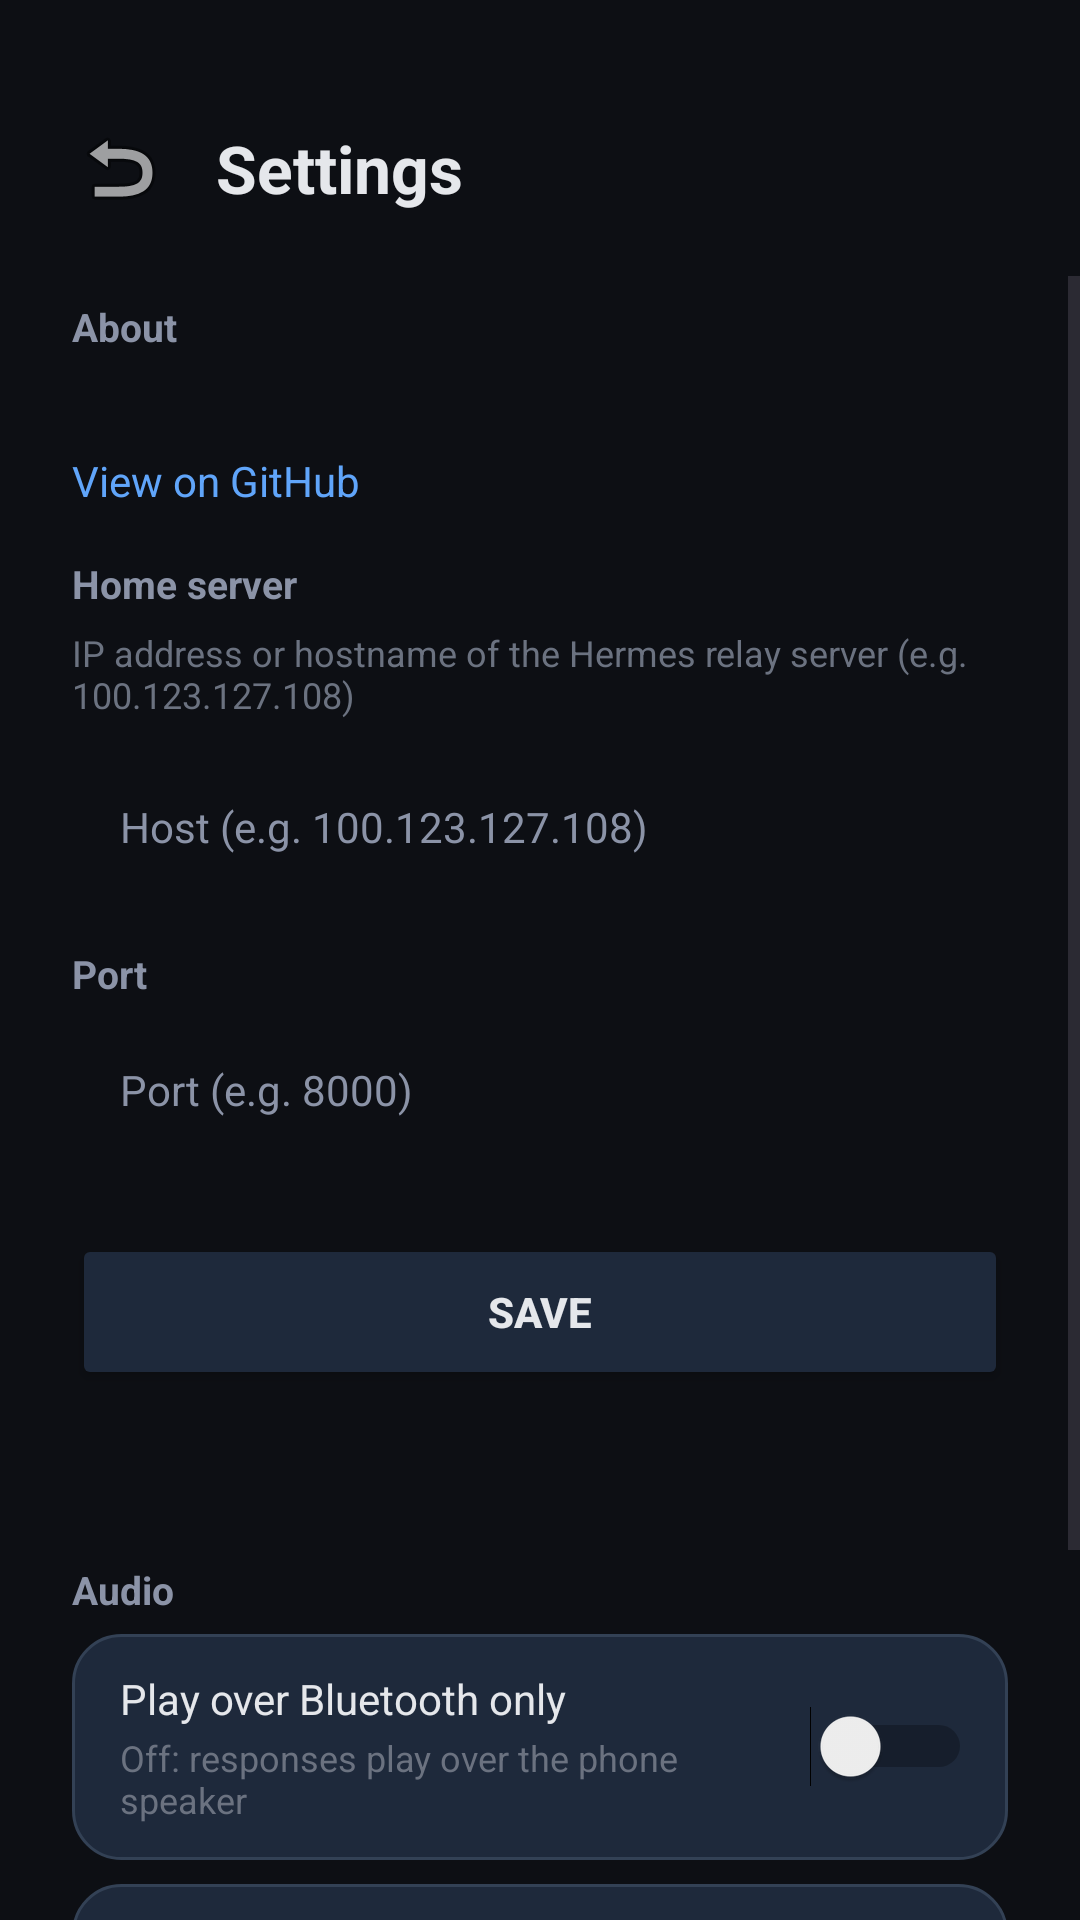

Write the Android layout XML for this screen, with the resource values it uses.
<!-- AndroidManifest.xml: application theme Theme.HermesAssistant -->
<!-- res/layout/activity_settings.xml -->
<?xml version="1.0" encoding="utf-8"?>
<LinearLayout xmlns:android="http://schemas.android.com/apk/res/android"
    android:layout_width="match_parent"
    android:layout_height="match_parent"
    android:background="#0D0F14"
    android:orientation="vertical">

    
    <LinearLayout
        android:layout_width="match_parent"
        android:layout_height="wrap_content"
        android:gravity="center_vertical"
        android:orientation="horizontal"
        android:paddingTop="32dp"
        android:paddingBottom="12dp">

        <ImageButton
            android:id="@+id/settingsBackButton"
            android:layout_width="48dp"
            android:layout_height="48dp"
            android:layout_marginStart="16dp"
            android:background="?attr/selectableItemBackgroundBorderless"
            android:contentDescription="Back"
            android:src="@android:drawable/ic_menu_revert" />

        <TextView
            android:layout_width="wrap_content"
            android:layout_height="wrap_content"
            android:layout_marginStart="8dp"
            android:text="Settings"
            android:textColor="#E5E7EB"
            android:textSize="22sp"
            android:textStyle="bold" />
    </LinearLayout>

    <ScrollView
        android:layout_width="match_parent"
        android:layout_height="0dp"
        android:layout_weight="1"
        android:fillViewport="true">

        <LinearLayout
            android:layout_width="match_parent"
            android:layout_height="wrap_content"
            android:orientation="vertical"
            android:paddingStart="24dp"
            android:paddingEnd="24dp"
            android:paddingBottom="24dp">

            
            <TextView
                android:layout_width="match_parent"
                android:layout_height="wrap_content"
                android:paddingTop="8dp"
                android:paddingBottom="6dp"
                android:text="About"
                android:textColor="#8B93A7"
                android:textSize="13sp"
                android:textStyle="bold" />

            <TextView
                android:id="@+id/settingsVersionText"
                android:layout_width="match_parent"
                android:layout_height="wrap_content"
                android:paddingBottom="4dp"
                android:textColor="#E5E7EB"
                android:textSize="14sp" />

            <TextView
                android:id="@+id/settingsGithubLink"
                android:layout_width="match_parent"
                android:layout_height="wrap_content"
                android:paddingTop="4dp"
                android:paddingBottom="16dp"
                android:text="View on GitHub"
                android:textColor="#60A5FA"
                android:textSize="14sp" />

            
            <TextView
                android:layout_width="match_parent"
                android:layout_height="wrap_content"
                android:paddingBottom="6dp"
                android:text="Home server"
                android:textColor="#8B93A7"
                android:textSize="13sp"
                android:textStyle="bold" />

            <TextView
                android:layout_width="match_parent"
                android:layout_height="wrap_content"
                android:paddingBottom="12dp"
                android:text="IP address or hostname of the Hermes relay server (e.g. 100.123.127.108)"
                android:textColor="#6B7280"
                android:textSize="12sp" />

            <EditText
                android:id="@+id/settingsHostInput"
                android:layout_width="match_parent"
                android:layout_height="48dp"
                android:background="@drawable/text_input_background"
                android:hint="Host (e.g. 100.123.127.108)"
                android:inputType="text"
                android:maxLines="1"
                android:paddingStart="16dp"
                android:paddingEnd="16dp"
                android:textColor="#E5E7EB"
                android:textColorHint="#8B93A7"
                android:textSize="14sp" />

            <TextView
                android:layout_width="match_parent"
                android:layout_height="wrap_content"
                android:paddingTop="16dp"
                android:paddingBottom="6dp"
                android:text="Port"
                android:textColor="#8B93A7"
                android:textSize="13sp"
                android:textStyle="bold" />

            <EditText
                android:id="@+id/settingsPortInput"
                android:layout_width="match_parent"
                android:layout_height="48dp"
                android:background="@drawable/text_input_background"
                android:hint="Port (e.g. 8000)"
                android:inputType="number"
                android:maxLines="1"
                android:paddingStart="16dp"
                android:paddingEnd="16dp"
                android:textColor="#E5E7EB"
                android:textColorHint="#8B93A7"
                android:textSize="14sp" />

            <Button
                android:id="@+id/settingsSaveButton"
                android:layout_width="match_parent"
                android:layout_height="52dp"
                android:layout_marginTop="24dp"
                android:backgroundTint="#1E293B"
                android:text="SAVE"
                android:textColor="#E5E7EB"
                android:textSize="14sp"
                android:textStyle="bold" />

            <TextView
                android:id="@+id/settingsStatus"
                android:layout_width="match_parent"
                android:layout_height="wrap_content"
                android:layout_marginTop="16dp"
                android:gravity="center"
                android:textColor="#10B981"
                android:textSize="13sp" />

            
            <TextView
                android:layout_width="match_parent"
                android:layout_height="wrap_content"
                android:paddingTop="24dp"
                android:paddingBottom="6dp"
                android:text="Audio"
                android:textColor="#8B93A7"
                android:textSize="13sp"
                android:textStyle="bold" />

            <LinearLayout
                android:layout_width="match_parent"
                android:layout_height="wrap_content"
                android:background="@drawable/settings_row_background"
                android:gravity="center_vertical"
                android:orientation="horizontal"
                android:paddingStart="16dp"
                android:paddingEnd="12dp"
                android:paddingTop="12dp"
                android:paddingBottom="12dp">

                <LinearLayout
                    android:layout_width="0dp"
                    android:layout_height="wrap_content"
                    android:layout_weight="1"
                    android:orientation="vertical">

                    <TextView
                        android:layout_width="match_parent"
                        android:layout_height="wrap_content"
                        android:text="Play over Bluetooth only"
                        android:textColor="#E5E7EB"
                        android:textSize="14sp" />

                    <TextView
                        android:layout_width="match_parent"
                        android:layout_height="wrap_content"
                        android:paddingTop="2dp"
                        android:text="Off: responses play over the phone speaker"
                        android:textColor="#6B7280"
                        android:textSize="12sp" />
                </LinearLayout>

                <Switch
                    android:id="@+id/settingsBtOnlySwitch"
                    android:layout_width="wrap_content"
                    android:layout_height="wrap_content"
                    android:buttonTint="#34D399" />
            </LinearLayout>

            <LinearLayout
                android:layout_width="match_parent"
                android:layout_height="wrap_content"
                android:layout_marginTop="8dp"
                android:background="@drawable/settings_row_background"
                android:gravity="center_vertical"
                android:orientation="horizontal"
                android:paddingStart="16dp"
                android:paddingEnd="12dp"
                android:paddingTop="12dp"
                android:paddingBottom="12dp">

                <LinearLayout
                    android:layout_width="0dp"
                    android:layout_height="wrap_content"
                    android:layout_weight="1"
                    android:orientation="vertical">

                    <TextView
                        android:layout_width="match_parent"
                        android:layout_height="wrap_content"
                        android:text="Mute voice"
                        android:textColor="#E5E7EB"
                        android:textSize="14sp" />

                    <TextView
                        android:layout_width="match_parent"
                        android:layout_height="wrap_content"
                        android:paddingTop="2dp"
                        android:text="Notifications still appear, but Hermes stays silent"
                        android:textColor="#6B7280"
                        android:textSize="12sp" />
                </LinearLayout>

                <Switch
                    android:id="@+id/settingsMuteSwitch"
                    android:layout_width="wrap_content"
                    android:layout_height="wrap_content"
                    android:buttonTint="#34D399" />
            </LinearLayout>

            
            <Button
                android:id="@+id/settingsCheckUpdateButton"
                android:layout_width="match_parent"
                android:layout_height="48dp"
                android:layout_marginTop="24dp"
                android:backgroundTint="#111827"
                android:text="CHECK FOR UPDATES"
                android:textColor="#93C5FD"
                android:textSize="13sp"
                android:textStyle="bold" />

            
            <Button
                android:id="@+id/settingsInstallUpdateButton"
                android:layout_width="match_parent"
                android:layout_height="48dp"
                android:layout_marginTop="8dp"
                android:backgroundTint="#1E293B"
                android:text="INSTALL UPDATE"
                android:textColor="#34D399"
                android:textSize="13sp"
                android:textStyle="bold"
                android:visibility="gone" />

        </LinearLayout>
    </ScrollView>
</LinearLayout>
<!-- resources referenced by this layout -->
<resources>
  <!-- drawable settings_row_background (drawable) -->
  <?xml version="1.0" encoding="utf-8"?>
  <shape xmlns:android="http://schemas.android.com/apk/res/android"
      android:shape="rectangle">
      <solid android:color="#1E293B" />
      <corners android:radius="16dp" />
      <stroke
          android:width="1dp"
          android:color="#334155" />
  </shape>
  <style name="Theme.HermesAssistant" parent="Base.Theme.HermesAssistant">
          <item name="android:forceDarkAllowed" tools:targetApi="q">false</item>
      </style>
  <style name="Base.Theme.HermesAssistant" parent="Theme.Material3.DayNight.NoActionBar">
          <item name="android:windowBackground">@color/background_dark</item>
          <item name="android:statusBarColor">@color/background_dark</item>
          <item name="android:navigationBarColor">@color/background_dark</item>
          <item name="colorPrimary">@color/accent_blue</item>
          <item name="colorOnPrimary">@color/text_primary</item>
          <item name="colorSecondary">@color/accent_green</item>
          <item name="colorOnSecondary">@color/background_dark</item>
          <item name="android:windowLightStatusBar">false</item>
      </style>
  <color name="background_dark">#0D0F14</color>
  <color name="accent_blue">#3B82F6</color>
  <color name="text_primary">#E5E7EB</color>
  <color name="accent_green">#10B981</color>
</resources>
